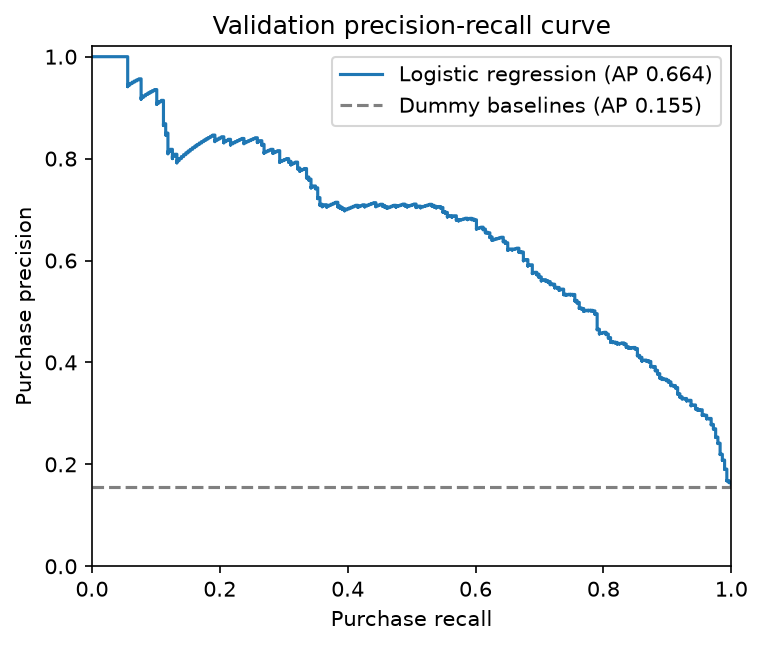

Data behind this chart, as committed beside it:
run_id, split_id, seed, threshold, precision, recall
logreg-b34da387f891, split-8b25e438ab683c89, 42, 0.002876, 0.1547, 1.0
logreg-b34da387f891, split-8b25e438ab683c89, 42, 0.003877, 0.1548, 1.0
logreg-b34da387f891, split-8b25e438ab683c89, 42, 0.004157, 0.1548, 1.0
logreg-b34da387f891, split-8b25e438ab683c89, 42, 0.00463, 0.1549, 1.0
logreg-b34da387f891, split-8b25e438ab683c89, 42, 0.005009, 0.155, 1.0
logreg-b34da387f891, split-8b25e438ab683c89, 42, 0.005016, 0.1551, 1.0
logreg-b34da387f891, split-8b25e438ab683c89, 42, 0.005037, 0.1552, 1.0
logreg-b34da387f891, split-8b25e438ab683c89, 42, 0.005069, 0.1553, 1.0
logreg-b34da387f891, split-8b25e438ab683c89, 42, 0.005141, 0.1554, 1.0
logreg-b34da387f891, split-8b25e438ab683c89, 42, 0.005158, 0.1554, 1.0
logreg-b34da387f891, split-8b25e438ab683c89, 42, 0.00524, 0.1555, 1.0
logreg-b34da387f891, split-8b25e438ab683c89, 42, 0.00537, 0.1556, 1.0
logreg-b34da387f891, split-8b25e438ab683c89, 42, 0.005843, 0.1557, 1.0
logreg-b34da387f891, split-8b25e438ab683c89, 42, 0.005921, 0.1558, 1.0
logreg-b34da387f891, split-8b25e438ab683c89, 42, 0.00637, 0.156, 1.0
logreg-b34da387f891, split-8b25e438ab683c89, 42, 0.006389, 0.1561, 1.0
logreg-b34da387f891, split-8b25e438ab683c89, 42, 0.006421, 0.1563, 1.0
logreg-b34da387f891, split-8b25e438ab683c89, 42, 0.006472, 0.1564, 1.0
logreg-b34da387f891, split-8b25e438ab683c89, 42, 0.006684, 0.1565, 1.0
logreg-b34da387f891, split-8b25e438ab683c89, 42, 0.006817, 0.1565, 1.0
logreg-b34da387f891, split-8b25e438ab683c89, 42, 0.006843, 0.1566, 1.0
logreg-b34da387f891, split-8b25e438ab683c89, 42, 0.006987, 0.1567, 1.0
logreg-b34da387f891, split-8b25e438ab683c89, 42, 0.006987, 0.1568, 1.0
logreg-b34da387f891, split-8b25e438ab683c89, 42, 0.007319, 0.1569, 1.0
logreg-b34da387f891, split-8b25e438ab683c89, 42, 0.007426, 0.157, 1.0
logreg-b34da387f891, split-8b25e438ab683c89, 42, 0.007498, 0.1571, 1.0
logreg-b34da387f891, split-8b25e438ab683c89, 42, 0.007576, 0.1583, 1.0
logreg-b34da387f891, split-8b25e438ab683c89, 42, 0.007893, 0.1584, 1.0
logreg-b34da387f891, split-8b25e438ab683c89, 42, 0.007902, 0.1584, 1.0
logreg-b34da387f891, split-8b25e438ab683c89, 42, 0.008009, 0.1586, 1.0
logreg-b34da387f891, split-8b25e438ab683c89, 42, 0.00805, 0.1587, 1.0
logreg-b34da387f891, split-8b25e438ab683c89, 42, 0.008092, 0.1588, 1.0
logreg-b34da387f891, split-8b25e438ab683c89, 42, 0.008254, 0.1589, 1.0
logreg-b34da387f891, split-8b25e438ab683c89, 42, 0.008301, 0.159, 1.0
logreg-b34da387f891, split-8b25e438ab683c89, 42, 0.008373, 0.1591, 1.0
logreg-b34da387f891, split-8b25e438ab683c89, 42, 0.008498, 0.1592, 1.0
logreg-b34da387f891, split-8b25e438ab683c89, 42, 0.008502, 0.1592, 1.0
logreg-b34da387f891, split-8b25e438ab683c89, 42, 0.008613, 0.1593, 1.0
logreg-b34da387f891, split-8b25e438ab683c89, 42, 0.008959, 0.1594, 1.0
logreg-b34da387f891, split-8b25e438ab683c89, 42, 0.009052, 0.1595, 1.0
logreg-b34da387f891, split-8b25e438ab683c89, 42, 0.0093, 0.1598, 1.0
logreg-b34da387f891, split-8b25e438ab683c89, 42, 0.009322, 0.1599, 1.0
logreg-b34da387f891, split-8b25e438ab683c89, 42, 0.009335, 0.16, 1.0
logreg-b34da387f891, split-8b25e438ab683c89, 42, 0.009734, 0.1601, 1.0
logreg-b34da387f891, split-8b25e438ab683c89, 42, 0.009793, 0.1602, 1.0
logreg-b34da387f891, split-8b25e438ab683c89, 42, 0.009994, 0.1603, 1.0
logreg-b34da387f891, split-8b25e438ab683c89, 42, 0.01047, 0.1604, 1.0
logreg-b34da387f891, split-8b25e438ab683c89, 42, 0.01056, 0.1605, 1.0
logreg-b34da387f891, split-8b25e438ab683c89, 42, 0.01079, 0.1606, 1.0
logreg-b34da387f891, split-8b25e438ab683c89, 42, 0.0109, 0.1608, 1.0
logreg-b34da387f891, split-8b25e438ab683c89, 42, 0.0112, 0.1609, 1.0
logreg-b34da387f891, split-8b25e438ab683c89, 42, 0.01137, 0.1609, 1.0
logreg-b34da387f891, split-8b25e438ab683c89, 42, 0.01166, 0.161, 1.0
logreg-b34da387f891, split-8b25e438ab683c89, 42, 0.0118, 0.1611, 1.0
logreg-b34da387f891, split-8b25e438ab683c89, 42, 0.01193, 0.1612, 1.0
logreg-b34da387f891, split-8b25e438ab683c89, 42, 0.01225, 0.1613, 1.0
logreg-b34da387f891, split-8b25e438ab683c89, 42, 0.01283, 0.1614, 1.0
logreg-b34da387f891, split-8b25e438ab683c89, 42, 0.0133, 0.1615, 1.0
logreg-b34da387f891, split-8b25e438ab683c89, 42, 0.01342, 0.1616, 1.0
logreg-b34da387f891, split-8b25e438ab683c89, 42, 0.01384, 0.1617, 1.0
... 1,766 more rows
